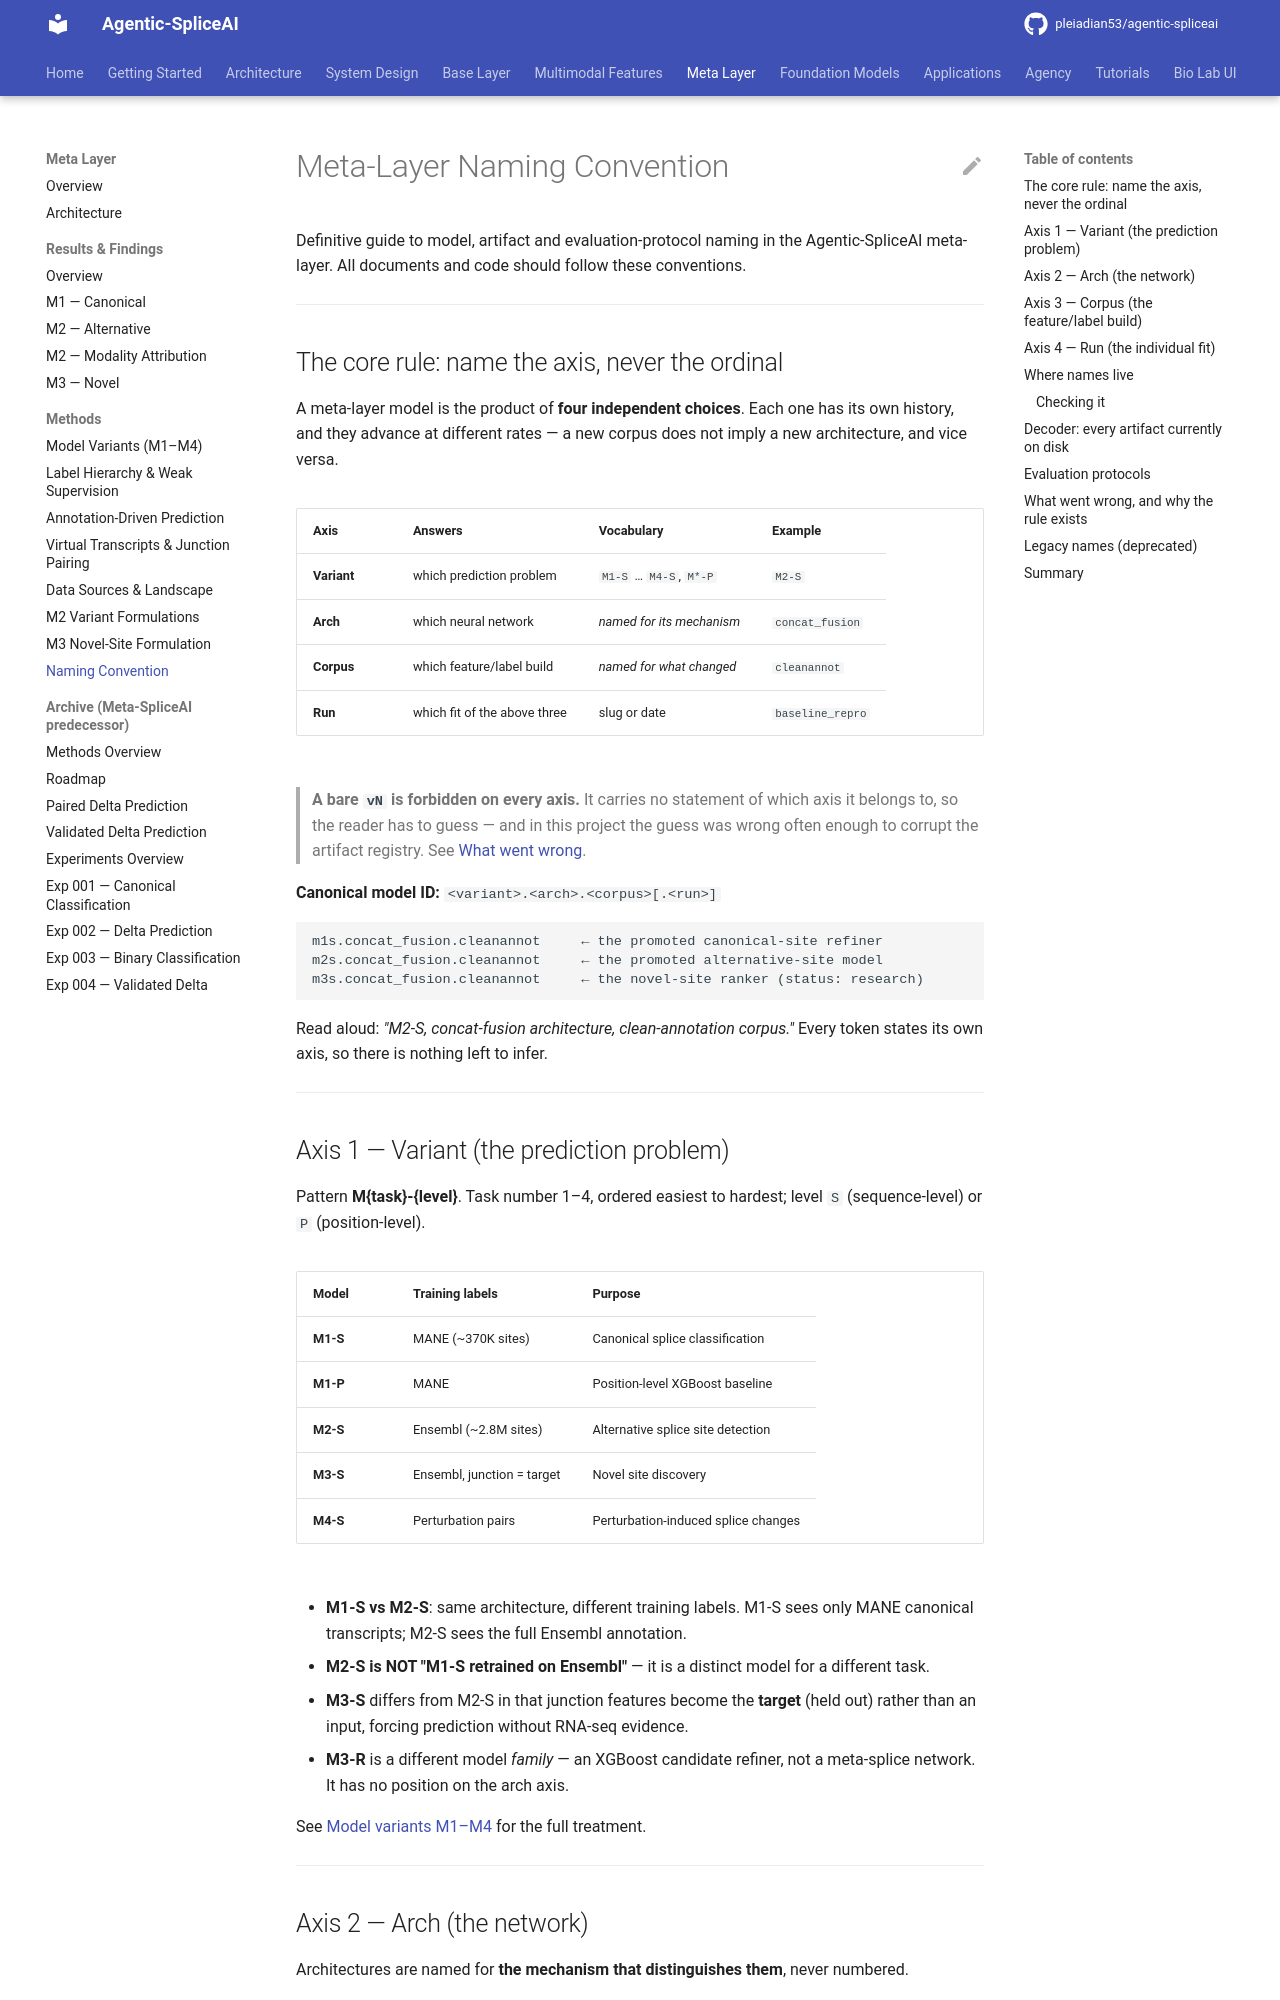

repository: pleiadian53/agentic-spliceai · page: meta_layer/methods/naming_convention/index.html · generator: mkdocs

# Meta-Layer Naming Convention

Definitive guide to model, artifact and evaluation-protocol naming in the
Agentic-SpliceAI meta-layer. All documents and code should follow these
conventions.

---

## The core rule: name the axis, never the ordinal

A meta-layer model is the product of **four independent choices**. Each one has
its own history, and they advance at different rates — a new corpus does not
imply a new architecture, and vice versa.

| Axis | Answers | Vocabulary | Example |
|------|---------|-----------|---------|
| **Variant** | which prediction problem | `M1-S` … `M4-S`, `M*-P` | `M2-S` |
| **Arch** | which neural network | *named for its mechanism* | `concat_fusion` |
| **Corpus** | which feature/label build | *named for what changed* | `cleanannot` |
| **Run** | which fit of the above three | slug or date | `baseline_repro` |

> **A bare `vN` is forbidden on every axis.** It carries no statement of which
> axis it belongs to, so the reader has to guess — and in this project the
> guess was wrong often enough to corrupt the artifact registry. See
> [What went wrong](#what-went-wrong-and-why-the-rule-exists).

**Canonical model ID:** `<variant>.<arch>.<corpus>[.<run>]`

```
m1s.concat_fusion.cleanannot     ← the promoted canonical-site refiner
m2s.concat_fusion.cleanannot     ← the promoted alternative-site model
m3s.concat_fusion.cleanannot     ← the novel-site ranker (status: research)
```

Read aloud: *"M2-S, concat-fusion architecture, clean-annotation corpus."*
Every token states its own axis, so there is nothing left to infer.

---

## Axis 1 — Variant (the prediction problem)

Pattern **M{task}-{level}**. Task number 1–4, ordered easiest to hardest;
level `S` (sequence-level) or `P` (position-level).

| Model | Training labels | Purpose |
|-------|----------------|---------|
| **M1-S** | MANE (~370K sites) | Canonical splice classification |
| **M1-P** | MANE | Position-level XGBoost baseline |
| **M2-S** | Ensembl (~2.8M sites) | Alternative splice site detection |
| **M3-S** | Ensembl, junction = target | Novel site discovery |
| **M4-S** | Perturbation pairs | Perturbation-induced splice changes |

- **M1-S vs M2-S**: same architecture, different training labels. M1-S sees
  only MANE canonical transcripts; M2-S sees the full Ensembl annotation.
- **M2-S is NOT "M1-S retrained on Ensembl"** — it is a distinct model for a
  different task.
- **M3-S** differs from M2-S in that junction features become the **target**
  (held out) rather than an input, forcing prediction without RNA-seq evidence.
- **M3-R** is a different model *family* — an XGBoost candidate refiner, not a
  meta-splice network. It has no position on the arch axis.

See [Model variants M1–M4](00_model_variants_m1_m4.md) for the full treatment.

---
